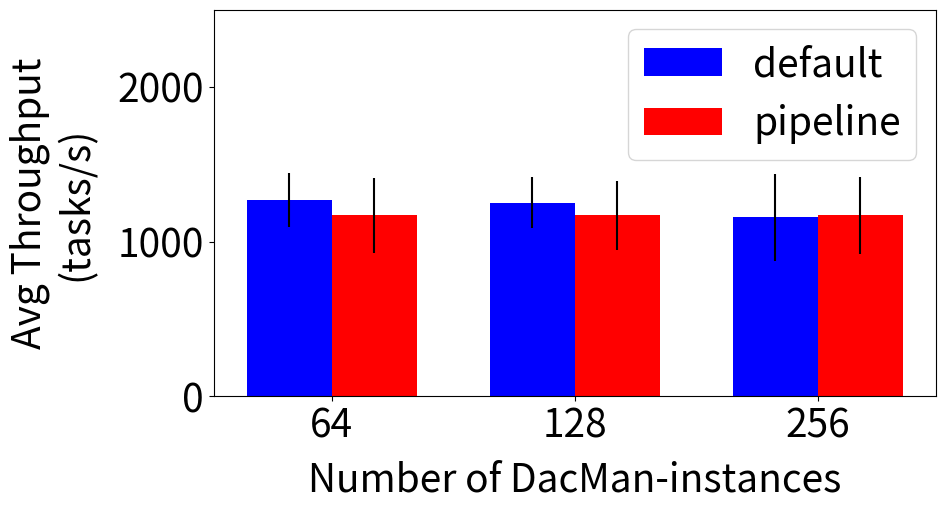

The script that saved this image: (Note: this script raises an exception after producing the figure.)
import os
import sys
import numpy as np
import matplotlib.pyplot as plt

'''
font = {
    'size': 22,
}
label_size = 20
label_pad_y = 10
label_pad_x = 10
graph_ext = "pdf"
#graph_ext = "png"
'''

font = {
    'size': 28,
}
label_size = 28
label_pad_y = 15
label_pad_x = 10
graph_ext = "pdf"
#graph_ext = "png"

######################################################################################
######################################################################################
######################################################################################
######################################################################################

non_pipelined_avg_tput = [
    1267.6385542168675, 1252.547619047619, 1156.1978021978023
]

non_pipelined_std_tput = [
    175.34850519068735, 165.9158137617865, 279.6034955440371
]


pipelined_avg_tput = [
    1169.0444444444445, 1169.0444444444445, 1169.0444444444445
]

pipelined_std_tput = [
    244.80068587009544, 224.52552001009255, 249.37182907418082
]


N = 3

fig, ax = plt.subplots(figsize=(9,5))

ind = np.arange(N)    # the x locations for the groups
width = 0.35         # the width of the bars

p1 = ax.bar(ind, non_pipelined_avg_tput, width, yerr=non_pipelined_std_tput, color='b')
p2 = ax.bar(ind + width, pipelined_avg_tput, width, yerr=pipelined_std_tput, color='r')

#ax.set_title('Scores by group and gender')
ax.set_xticks(ind + width / 2)
ax.set_xticklabels(('64', '128', '256'))

ax.set_ylim(top=2500)
ax.set_ylabel("Avg Throughput\n(tasks/s)", fontdict=font, labelpad=label_pad_y)
ax.set_xlabel("Number of DacMan-instances", fontdict=font, labelpad=label_pad_x)

ax.legend((p1[0], p2[0]), ('default', 'pipeline'), loc='best', fontsize=label_size)
ax.autoscale_view()

plt.tight_layout(pad=1.08, w_pad=2.08)
plt.tick_params(labelsize=label_size)

output_dir = sys.argv[1]

graph_filename = "pipeline_vs_non_pipeline_cori_avg_tput_flux_msip." + graph_ext
plt.savefig(os.path.join(output_dir, graph_filename), bbox_inches='tight')

plt.clf()
